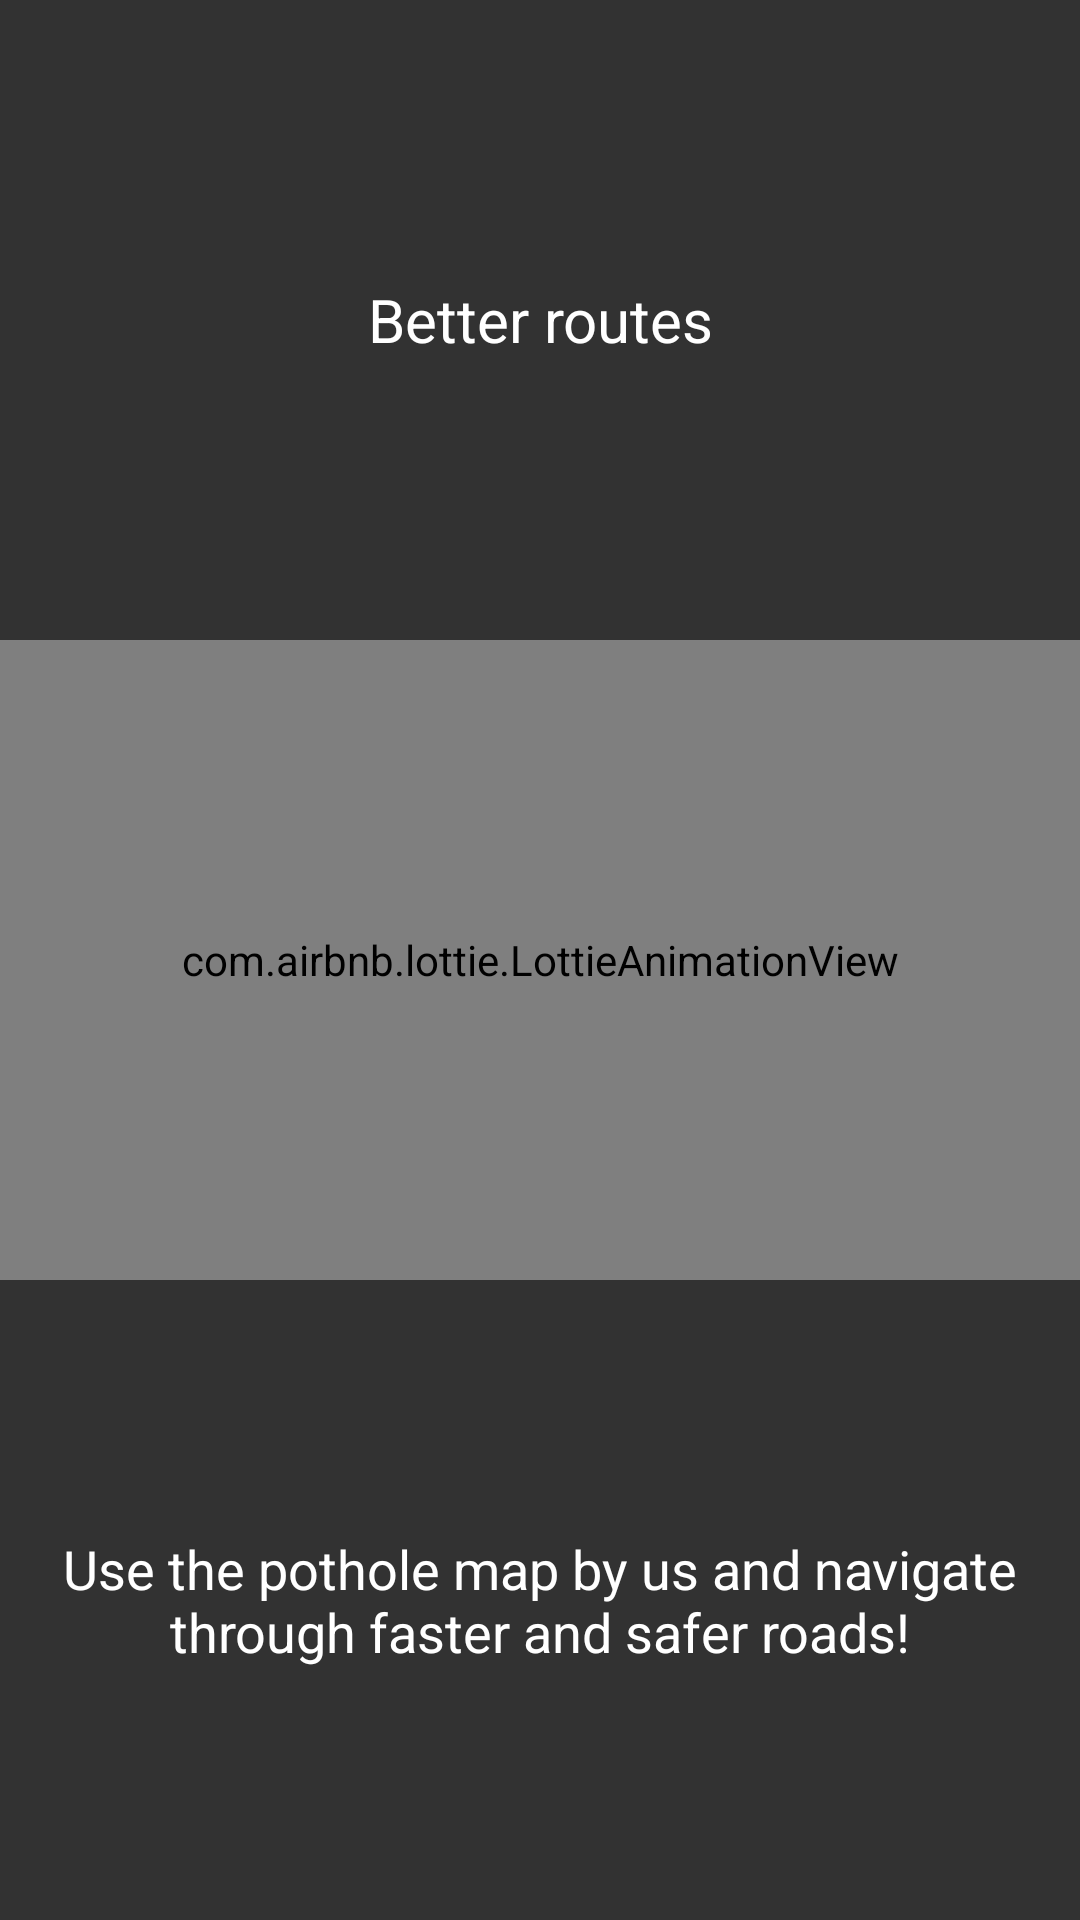

The Android layout XML behind this screen, and the referenced resources:
<!-- AndroidManifest.xml: application theme AppTheme -->
<!-- res/layout/slide_three.xml -->
<?xml version="1.0" encoding="utf-8"?>
<LinearLayout xmlns:android="http://schemas.android.com/apk/res/android"
    xmlns:app="http://schemas.android.com/apk/res-auto"
    xmlns:tools="http://schemas.android.com/tools"
    android:layout_width="match_parent"
    android:layout_height="match_parent"
    android:background="#323232"
    android:orientation="vertical"
    android:weightSum="3">

    <TextView
        android:layout_width="match_parent"
        android:layout_height="0dp"
        android:layout_weight="1"
        android:gravity="center"
        android:padding="16dp"
        android:text="Better routes"
        android:textColor="@android:color/white"
        android:textSize="20sp"
        tools:ignore="MissingPrefix" />

    <com.airbnb.lottie.LottieAnimationView
        android:id="@+id/slideThreeAnimation"
        android:layout_width="match_parent"
        android:layout_height="0dp"
        android:layout_weight="1"
        app:lottie_fileName="animations/location.json" />

    <TextView
        android:layout_width="match_parent"
        android:layout_height="0dp"
        android:layout_weight="1"
        android:gravity="center"
        android:padding="16dp"
        android:text="Use the pothole map by us and navigate through faster and safer roads!"
        android:textColor="@android:color/white"
        android:textSize="18sp"
        tools:ignore="MissingPrefix" />

</LinearLayout>
<!-- resources referenced by this layout -->
<resources>
  <style name="AppTheme" parent="BaseTheme" />
  <style name="BaseTheme" parent="Theme.AppCompat.Light.NoActionBar">
          
          <item name="colorPrimary">@color/colorPrimary</item>
          <item name="colorPrimaryDark">@color/colorPrimaryDark</item>
          <item name="colorAccent">@color/colorAccent</item>
          <item name="windowActionModeOverlay">true</item>
          <item name="android:actionModeBackground">@color/blue_grey_600</item>
          <item name="fontPath">fonts/circular-book.ttf</item>
          <item name="android:dialogTheme">@style/Dialog.Theme</item>
      </style>
  <color name="colorPrimary">#1976D2</color>
  <color name="colorPrimaryDark">#1565C0</color>
  <color name="colorAccent">#FF4081</color>
  <color name="blue_grey_600">#546E7A</color>
  <style name="Dialog.Theme" parent="Theme.AppCompat.Light.Dialog">
          <item name="colorPrimary">@color/colorPrimary</item>
          <item name="colorPrimaryDark">@color/colorPrimaryDark</item>
          <item name="colorAccent">@color/colorAccent</item>
      </style>
</resources>
